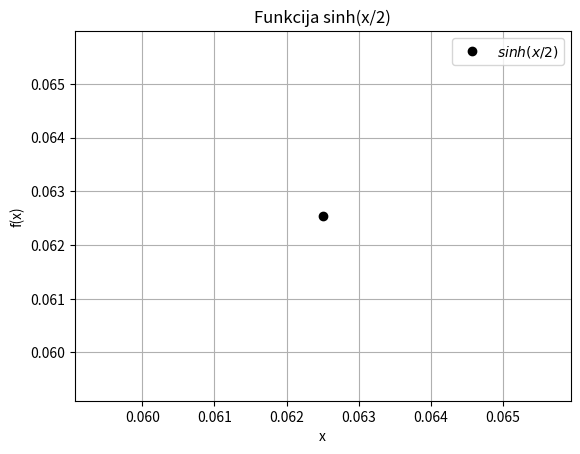

Recreate this plot in Python.
import sys
sys.path.append('/usr/local/anaconda3/lib/python3.6/site-packages')
from math import sinh, fabs
from time import sleep

def f(x):
    return sinh(x)

k = 0
a = -4.0
b = 4.0

funa = f(a)
funb = f(b)

if (funa * funb > 0.0):
    print("Dotajā intervālā [%s, %s] saknju nav"%(a,b))
    sleep(1); exit()
else:
    print("Dotajā intervālā sakne ir!")

deltax = 0.1

while(fabs(b-a)>deltax):
    k=k+1
    x = (a+b)/2; funx = f(x)
    if (funa*funx<0.):
        b=x
    else:
        a=x

print("Sakne ir: ", x)
print("Y koordināta ir: ",sinh(x))
print("Iterāciju skaits: ", k)

from matplotlib import pyplot as plt
plt.grid()
plt.xlabel('x')
plt.ylabel('f(x)')
plt.title('Funkcija sinh(x/2)')
plt.plot(x, f(x), "ko")
plt.plot(x, f(x), color = "#FF00AA")
plt.legend(["$sinh(x/2)$"])
plt.show()
